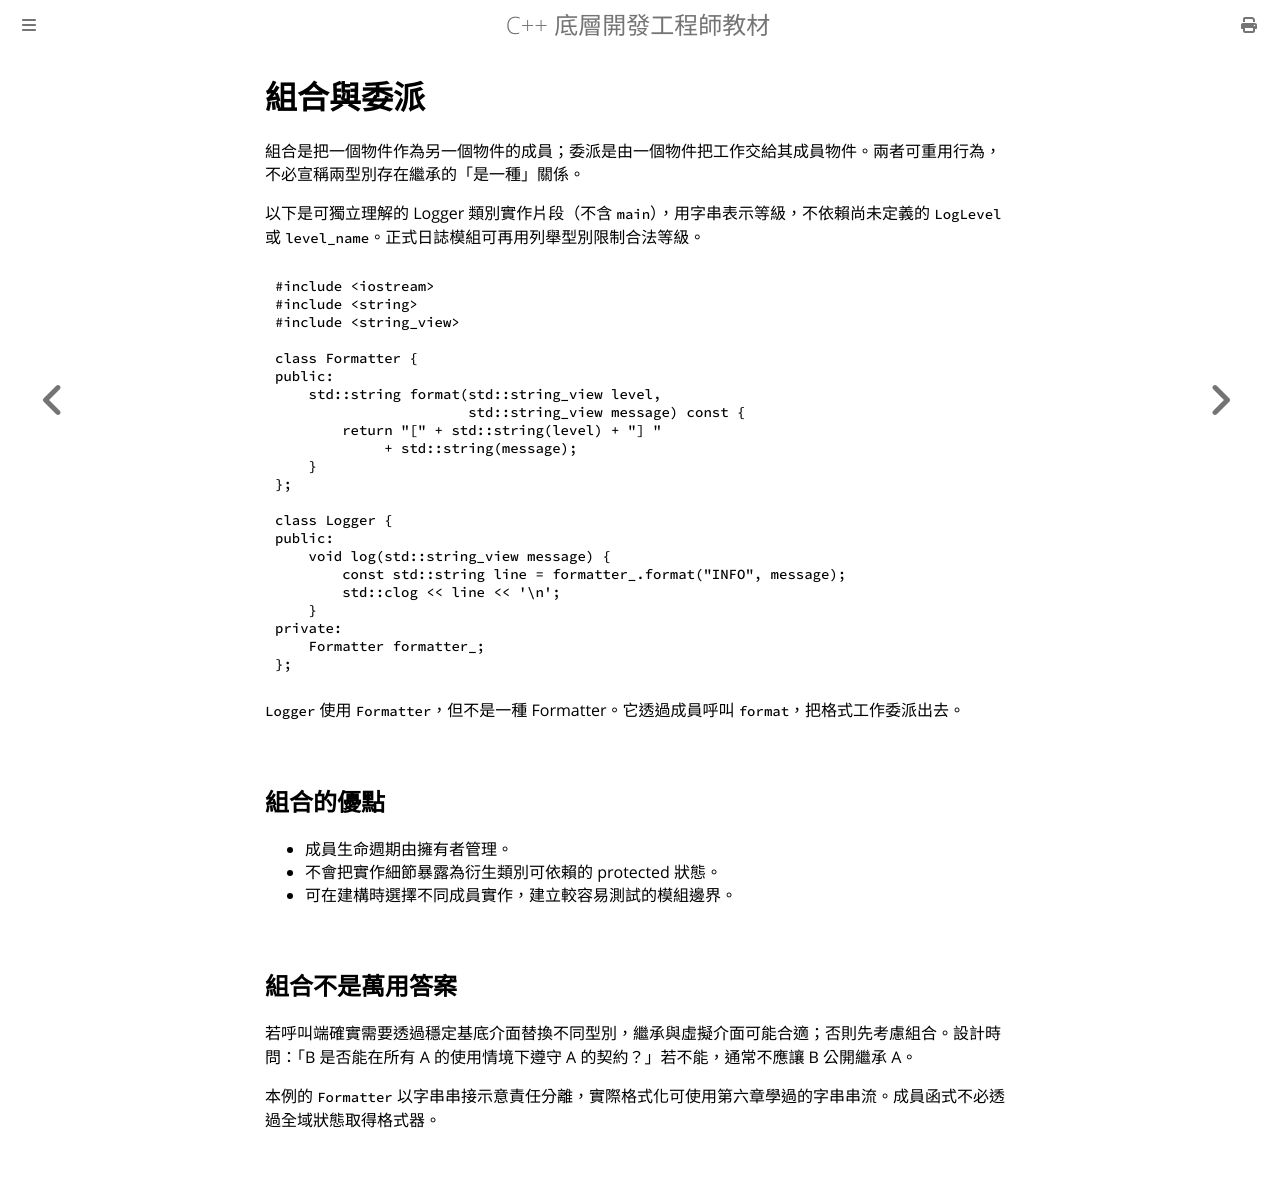

repository: haotingjet-cpu/learn-cpp · page: chapter_7/section_14.html · generator: mdbook

# 組合與委派

組合是把一個物件作為另一個物件的成員；委派是由一個物件把工作交給其成員物件。兩者可重用行為，不必宣稱兩型別存在繼承的「是一種」關係。

以下是可獨立理解的 Logger 類別實作片段（不含 `main`），用字串表示等級，不依賴尚未定義的 `LogLevel` 或 `level_name`。正式日誌模組可再用列舉型別限制合法等級。

```cpp
#include <iostream>
#include <string>
#include <string_view>

class Formatter {
public:
    std::string format(std::string_view level,
                       std::string_view message) const {
        return "[" + std::string(level) + "] "
             + std::string(message);
    }
};

class Logger {
public:
    void log(std::string_view message) {
        const std::string line = formatter_.format("INFO", message);
        std::clog << line << '\n';
    }
private:
    Formatter formatter_;
};
```

`Logger` 使用 `Formatter`，但不是一種 Formatter。它透過成員呼叫 `format`，把格式工作委派出去。

## 組合的優點

- 成員生命週期由擁有者管理。
- 不會把實作細節暴露為衍生類別可依賴的 protected 狀態。
- 可在建構時選擇不同成員實作，建立較容易測試的模組邊界。

## 組合不是萬用答案

若呼叫端確實需要透過穩定基底介面替換不同型別，繼承與虛擬介面可能合適；否則先考慮組合。設計時問：「B 是否能在所有 A 的使用情境下遵守 A 的契約？」若不能，通常不應讓 B 公開繼承 A。

本例的 `Formatter` 以字串串接示意責任分離，實際格式化可使用第六章學過的字串串流。成員函式不必透過全域狀態取得格式器。
